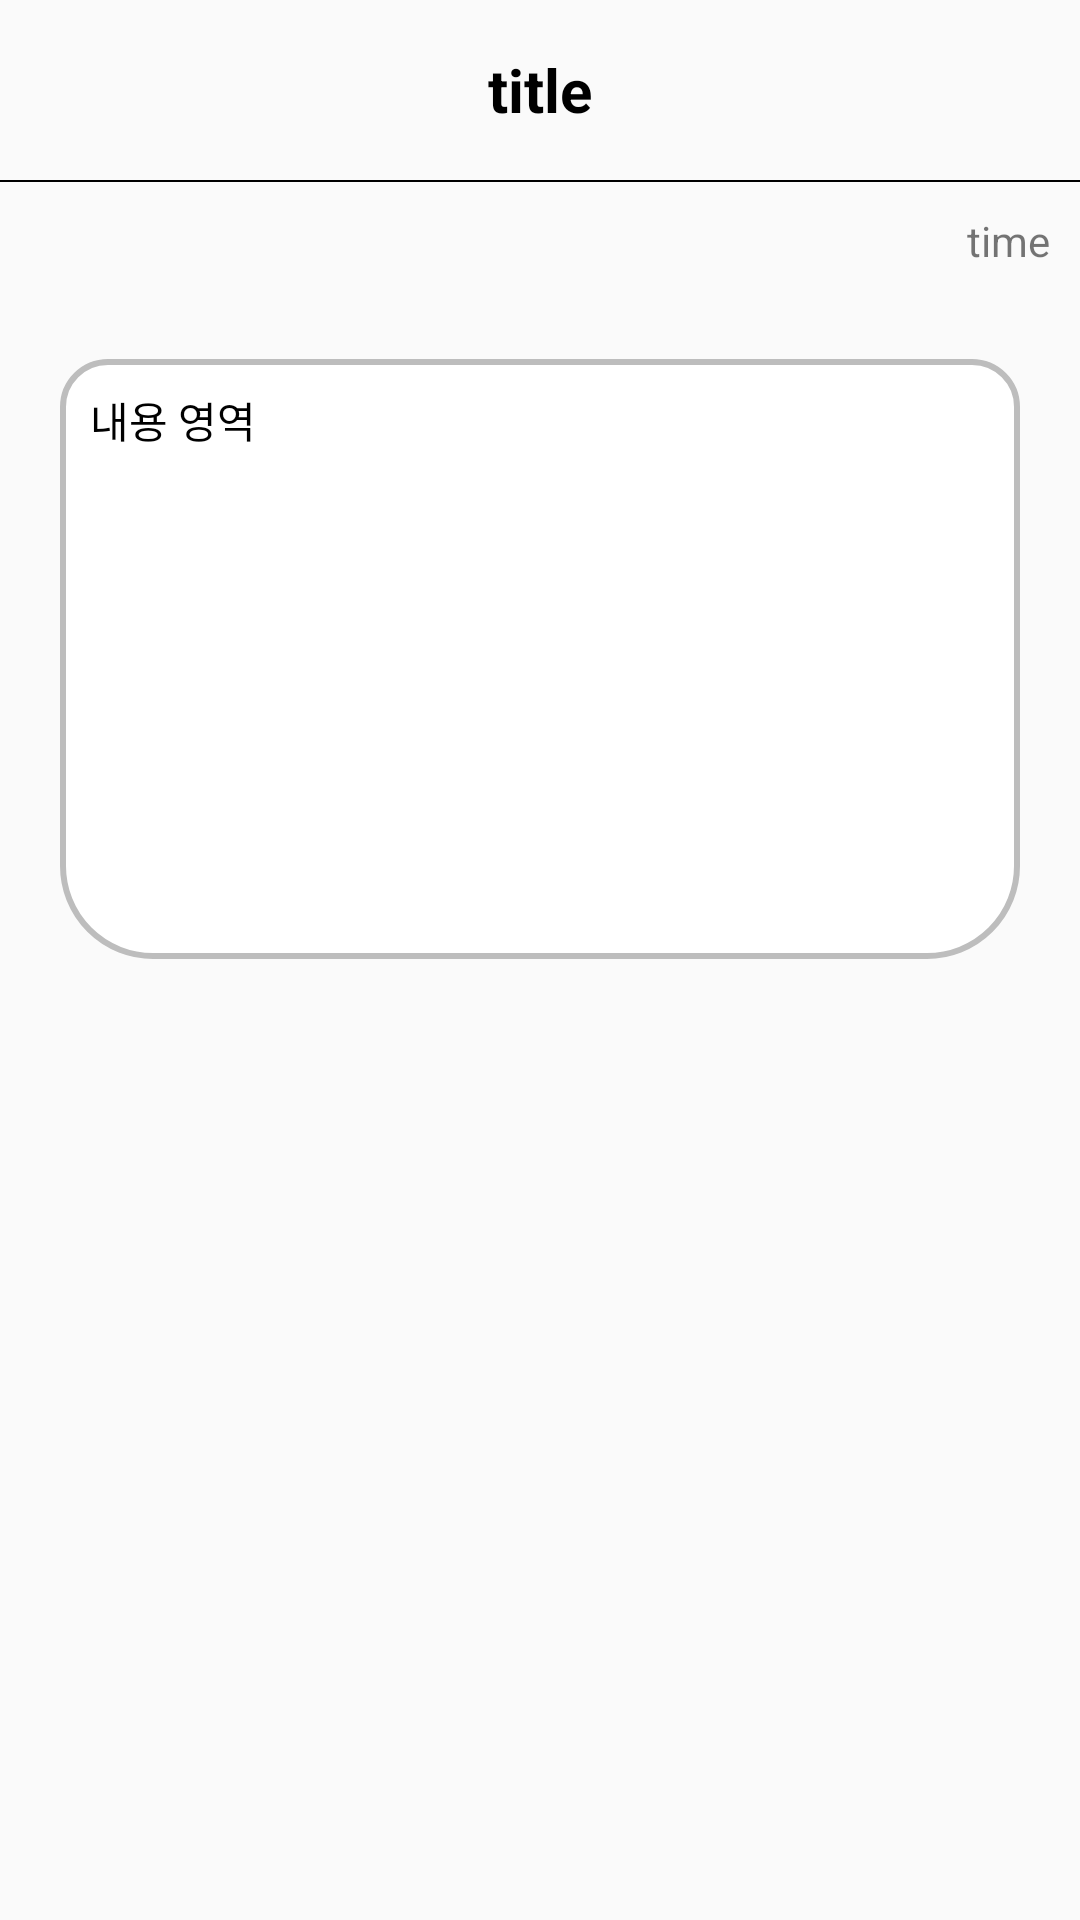

This screen was rendered from an Android layout file. Write that file and the resources it references.
<!-- AndroidManifest.xml: application theme Theme.Capstone -->
<!-- res/layout/activity_board_inside.xml -->
<?xml version="1.0" encoding="utf-8"?>
<layout xmlns:tools="http://schemas.android.com/tools"
    xmlns:android="http://schemas.android.com/apk/res/android"
    xmlns:app="http://schemas.android.com/apk/res-auto">

    <LinearLayout
        android:layout_width="match_parent"
        android:layout_height="match_parent"
        tools:context=".board.BoardInsideActivity"
        android:orientation="vertical">

        <LinearLayout
            android:layout_width="match_parent"
            android:layout_height="60dp">

            <androidx.constraintlayout.widget.ConstraintLayout
                android:layout_width="match_parent"
                android:layout_height="match_parent">

                <TextView
                    android:id="@+id/titleArea"
                    android:text="title"
                    android:textColor="@color/black"
                    android:textSize="20sp"
                    android:textStyle="bold"
                    android:layout_width="match_parent"
                    android:layout_height="match_parent"
                    android:layout_marginLeft="50dp"
                    android:layout_marginRight="50dp"
                    android:gravity="center"/>

                <ImageView
                    android:visibility="invisible"
                    android:id="@+id/boardSettingicon"
                    android:layout_width="20dp"
                    android:layout_height="40dp"
                    android:src="@drawable/main_menu"
                    android:layout_margin="10dp"

                    app:layout_constraintEnd_toEndOf="parent"
                    app:layout_constraintTop_toTopOf="parent" />

            </androidx.constraintlayout.widget.ConstraintLayout>



        </LinearLayout>

        <LinearLayout
            android:layout_width="match_parent"
            android:background="@color/black"
            android:layout_height="0.5dp">

        </LinearLayout>

        <TextView
            android:id="@+id/timeArea"
            android:text="time"
            android:gravity="right"
            android:layout_margin="10dp"
            android:layout_width="match_parent"
            android:layout_height="wrap_content"/>

        <TextView
            android:id="@+id/textAread"
            android:layout_width="match_parent"
            android:layout_height="200dp"
            android:text="내용 영역"
            android:layout_margin="20dp"
            android:padding="10dp"
            android:background="@drawable/radius"
            android:textColor="@color/black"/>

        <ImageView
            android:layout_marginLeft="20dp"
            android:layout_marginRight="20dp"
            android:id="@+id/getImageArea"
            android:layout_width="match_parent"
            android:layout_height="300dp"
            android:layout_margin="30dp"/>

        <Button
            android:visibility="invisible"
            android:text="지원 접수"
            android:backgroundTint="@color/mainColor"
            android:id="@+id/applyjobBtn"
            android:layout_marginRight="150dp"
            android:layout_marginLeft="150dp"
            android:layout_width="match_parent"
            android:layout_height="60dp"/>

    </LinearLayout>
</layout>
<!-- resources referenced by this layout -->
<resources>
  <color name="black">#FF000000</color>
  <color name="mainColor">#437299</color>
  <!-- drawable main_menu: png bitmap (drawable, 400 bytes) -->
  <!-- drawable radius (drawable) -->
  <?xml version="1.0" encoding="utf-8"?>
  <shape xmlns:android="http://schemas.android.com/apk/res/android"
      android:shape="rectangle" android:padding = "10dp">
      <solid android:color="#ffffff"></solid>
      <corners
          android:bottomLeftRadius="30dp"
          android:bottomRightRadius="30dp"
          android:topLeftRadius="15dp"
          android:topRightRadius="15dp"></corners>
      <stroke android:width="2dp"
          android:color="#BDBDBD"></stroke>
  </shape>
  <style name="Theme.Capstone" parent="Theme.AppCompat.Light">
          
          <item name="windowNoTitle">true</item>
          <item name="colorPrimary">@color/purple_500</item>
          <item name="colorPrimaryVariant">@color/mainColor</item>
          <item name="colorOnPrimary">@color/white</item>
          
          <item name="colorSecondary">@color/teal_200</item>
          <item name="colorSecondaryVariant">@color/teal_700</item>
          <item name="colorOnSecondary">@color/black</item>
          
          <item name="android:statusBarColor">?attr/colorPrimaryVariant</item>
  
  
  
          
      </style>
  <color name="purple_500">#FF6200EE</color>
  <color name="white">#FFFFFFFF</color>
  <color name="teal_200">#FF03DAC5</color>
  <color name="teal_700">#FF018786</color>
</resources>
